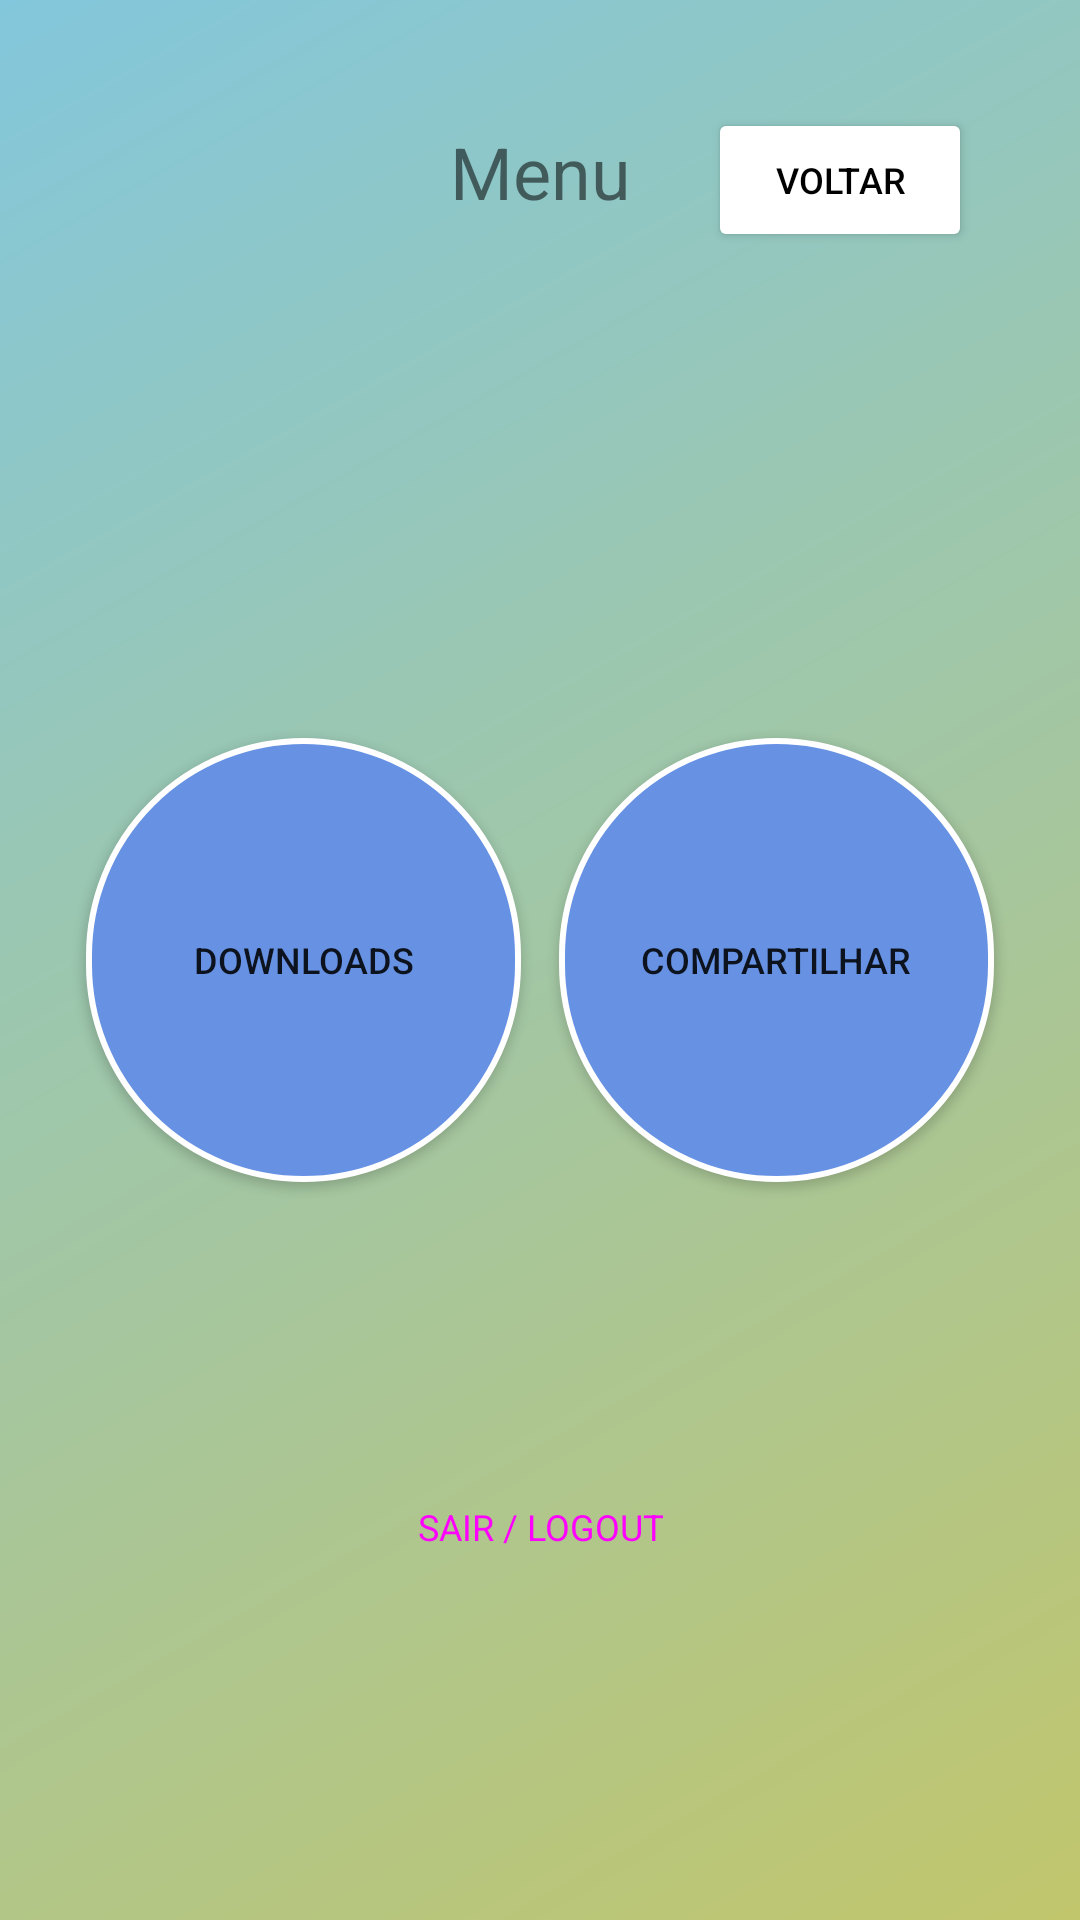

This screen was rendered from an Android layout file. Write that file and the resources it references.
<!-- AndroidManifest.xml: application theme Theme.PdfReader -->
<!-- res/layout/activity_menu.xml -->
<?xml version="1.0" encoding="utf-8"?>
<androidx.constraintlayout.widget.ConstraintLayout xmlns:android="http://schemas.android.com/apk/res/android"
    android:id="@+id/layout"
    xmlns:app="http://schemas.android.com/apk/res-auto"
    xmlns:tools="http://schemas.android.com/tools"
    android:padding="16dp"
    android:layout_width="match_parent"
    android:layout_height="match_parent"
    tools:context=".ui.login.MenuActivity"
    android:background="@drawable/gradient">

    <Button
        android:id="@+id/action_back"
        android:layout_width="wrap_content"
        android:layout_height="wrap_content"
        android:backgroundTint="@color/white"
        android:text="Voltar"
        android:textSize="12sp"
        android:textColor="@color/black"
        android:textColorLink="@color/white"
        app:layout_constraintEnd_toEndOf="parent"
        app:layout_constraintTop_toTopOf="parent"
        android:layout_margin="20dp"/>

    <TextView
        android:layout_marginTop="25dp"
        android:id="@+id/textView"
        android:layout_width="wrap_content"
        android:layout_height="wrap_content"
        android:text="Menu"
        android:textSize="24sp"
        app:layout_constraintEnd_toEndOf="parent"
        app:layout_constraintStart_toStartOf="parent"
        app:layout_constraintTop_toTopOf="parent"/>

    <Button
        android:id="@+id/downloads_btn"
        android:layout_width="145dp"
        android:layout_height="148dp"
        android:background="@drawable/button_states"
        android:text="DOWNLOADS"
        android:textSize="12sp"
        app:layout_constraintBottom_toBottomOf="parent"
        app:layout_constraintEnd_toStartOf="@id/share_btn"
        app:layout_constraintStart_toStartOf="parent"
        app:layout_constraintTop_toTopOf="parent" />

    <Button
        android:id="@+id/share_btn"
        android:layout_width="145dp"
        android:layout_height="148dp"
        android:background="@drawable/button_states"
        android:text="COMPARTILHAR"
        android:textColorLink="#000000"
        android:textSize="12sp"
        app:layout_constraintBottom_toBottomOf="parent"
        app:layout_constraintEnd_toEndOf="parent"
        app:layout_constraintStart_toEndOf="@id/downloads_btn"
        app:layout_constraintTop_toTopOf="parent" />

    <Button
        android:id="@+id/logout_btn"
        style="@style/Widget.Material3.Button"
        android:layout_width="wrap_content"
        android:layout_height="wrap_content"
        android:backgroundTint="#F74545"
        android:textSize="12sp"
        android:text="SAIR / LOGOUT"
        app:layout_constraintBottom_toBottomOf="parent"
        app:layout_constraintEnd_toEndOf="parent"
        app:layout_constraintStart_toStartOf="parent"
        app:layout_constraintTop_toBottomOf="@+id/share_btn" />

    <ImageView
        android:id="@+id/avatar_imgview"
        android:layout_width="50dp"
        android:layout_height="50dp"
        app:layout_constraintStart_toStartOf="parent"
        app:layout_constraintTop_toTopOf="parent"
        tools:srcCompat="@tools:sample/avatars" />

    <ImageView
        android:visibility="gone"
        android:id="@+id/white_triangle"
        android:layout_width="10dp"
        android:layout_height="10dp"
        android:src="@drawable/white_tiangle"
        app:layout_constraintBottom_toTopOf="@+id/email_cardview"
        app:layout_constraintEnd_toEndOf="@+id/avatar_imgview"
        app:layout_constraintStart_toStartOf="@+id/avatar_imgview">

    </ImageView>

    <androidx.cardview.widget.CardView
        android:visibility="gone"
        android:id="@+id/email_cardview"
        android:layout_width="wrap_content"
        android:layout_height="wrap_content"
        app:cardCornerRadius="8dp"
        android:layout_marginTop="15dp"
        app:layout_constraintStart_toStartOf="parent"
        app:layout_constraintTop_toBottomOf="@+id/avatar_imgview">

        <TextView
            android:id="@+id/email_textview"
            android:layout_width="wrap_content"
            android:layout_height="20dp"
            android:layout_margin="4dp"
            android:text="e-mail" />


    </androidx.cardview.widget.CardView>

</androidx.constraintlayout.widget.ConstraintLayout>
<!-- resources referenced by this layout -->
<resources>
  <color name="black">#FF000000</color>
  <color name="white">#FFFFFFFF</color>
  <!-- drawable button_states (drawable) -->
  <?xml version="1.0" encoding="utf-8"?>
  <selector xmlns:android="http://schemas.android.com/apk/res/android">
      <item android:state_pressed="false">
          <shape android:shape="rectangle">
              <corners android:radius="1000dp" />
              <solid android:color="#6792E4" />
              <stroke
                  android:width="2dip"
                  android:color="#FFFF" />
              <padding
                  android:bottom="4dp"
                  android:left="4dp"
                  android:right="4dp"
                  android:top="4dp" />
          </shape>
      </item>
      <item android:state_pressed="true">
          <shape android:shape="rectangle">
              <corners android:radius="1000dp" />
              <solid android:color="#C1C66C" />
              <stroke
                  android:width="2dip"
                  android:color="#FFFF" />
              <padding
                  android:bottom="4dp"
                  android:left="4dp"
                  android:right="4dp"
                  android:top="4dp" />
          </shape>
      </item>
  </selector>
  <!-- drawable gradient (drawable) -->
  <shape xmlns:android="http://schemas.android.com/apk/res/android" android:shape="rectangle" >
      <gradient
          android:startColor="#83C7DC"
          android:endColor="#C1C66C"
          android:angle="315"/>
      <corners
          android:radius="0dp"/>
  
  
  </shape>
  <!-- drawable white_tiangle (drawable) -->
  <vector xmlns:android="http://schemas.android.com/apk/res/android"
      android:width="24dp"
      android:height="24dp"
      android:viewportWidth="24"
      android:viewportHeight="24">
  
      <path
          android:fillColor="#FFFFFF"
          android:pathData="M0,24 L24,24 L12,0 Z" />
  
  </vector>
  <style name="Theme.PdfReader" parent="Theme.MaterialComponents.DayNight.NoActionBar">
          
          <item name="colorPrimary">@color/purple_500</item>
          <item name="colorPrimaryVariant">@color/purple_700</item>
          <item name="colorOnPrimary">@color/white</item>
          
          <item name="colorSecondary">@color/teal_200</item>
          <item name="colorSecondaryVariant">@color/teal_700</item>
          <item name="colorOnSecondary">@color/black</item>
          <item name="android:windowFullscreen">true</item>
          <item name="android:windowNoTitle">true</item>
  
      </style>
  <color name="purple_500">#FF6200EE</color>
  <color name="purple_700">#FF3700B3</color>
  <color name="teal_200">#FF03DAC5</color>
  <color name="teal_700">#FF018786</color>
</resources>
